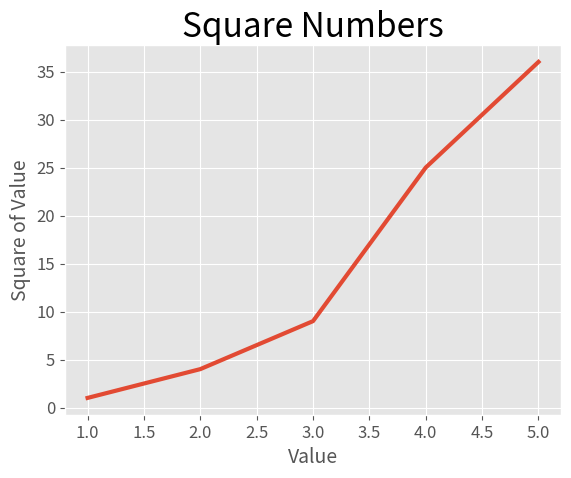

This chart was generated by the following Python code:
import matplotlib.pyplot as plt

input_value = [1,2,3,4,5]
squares = [1,4,9,25,36]

plt.style.use('ggplot')
fig, ax = plt.subplots()

ax.plot(input_value, squares, linewidth=3)
ax.set_title("Square Numbers", fontsize=24)
ax.set_xlabel("Value", fontsize=14)
ax.set_ylabel("Square of Value", fontsize=14)

ax.tick_params(labelsize=12)

plt.show()
